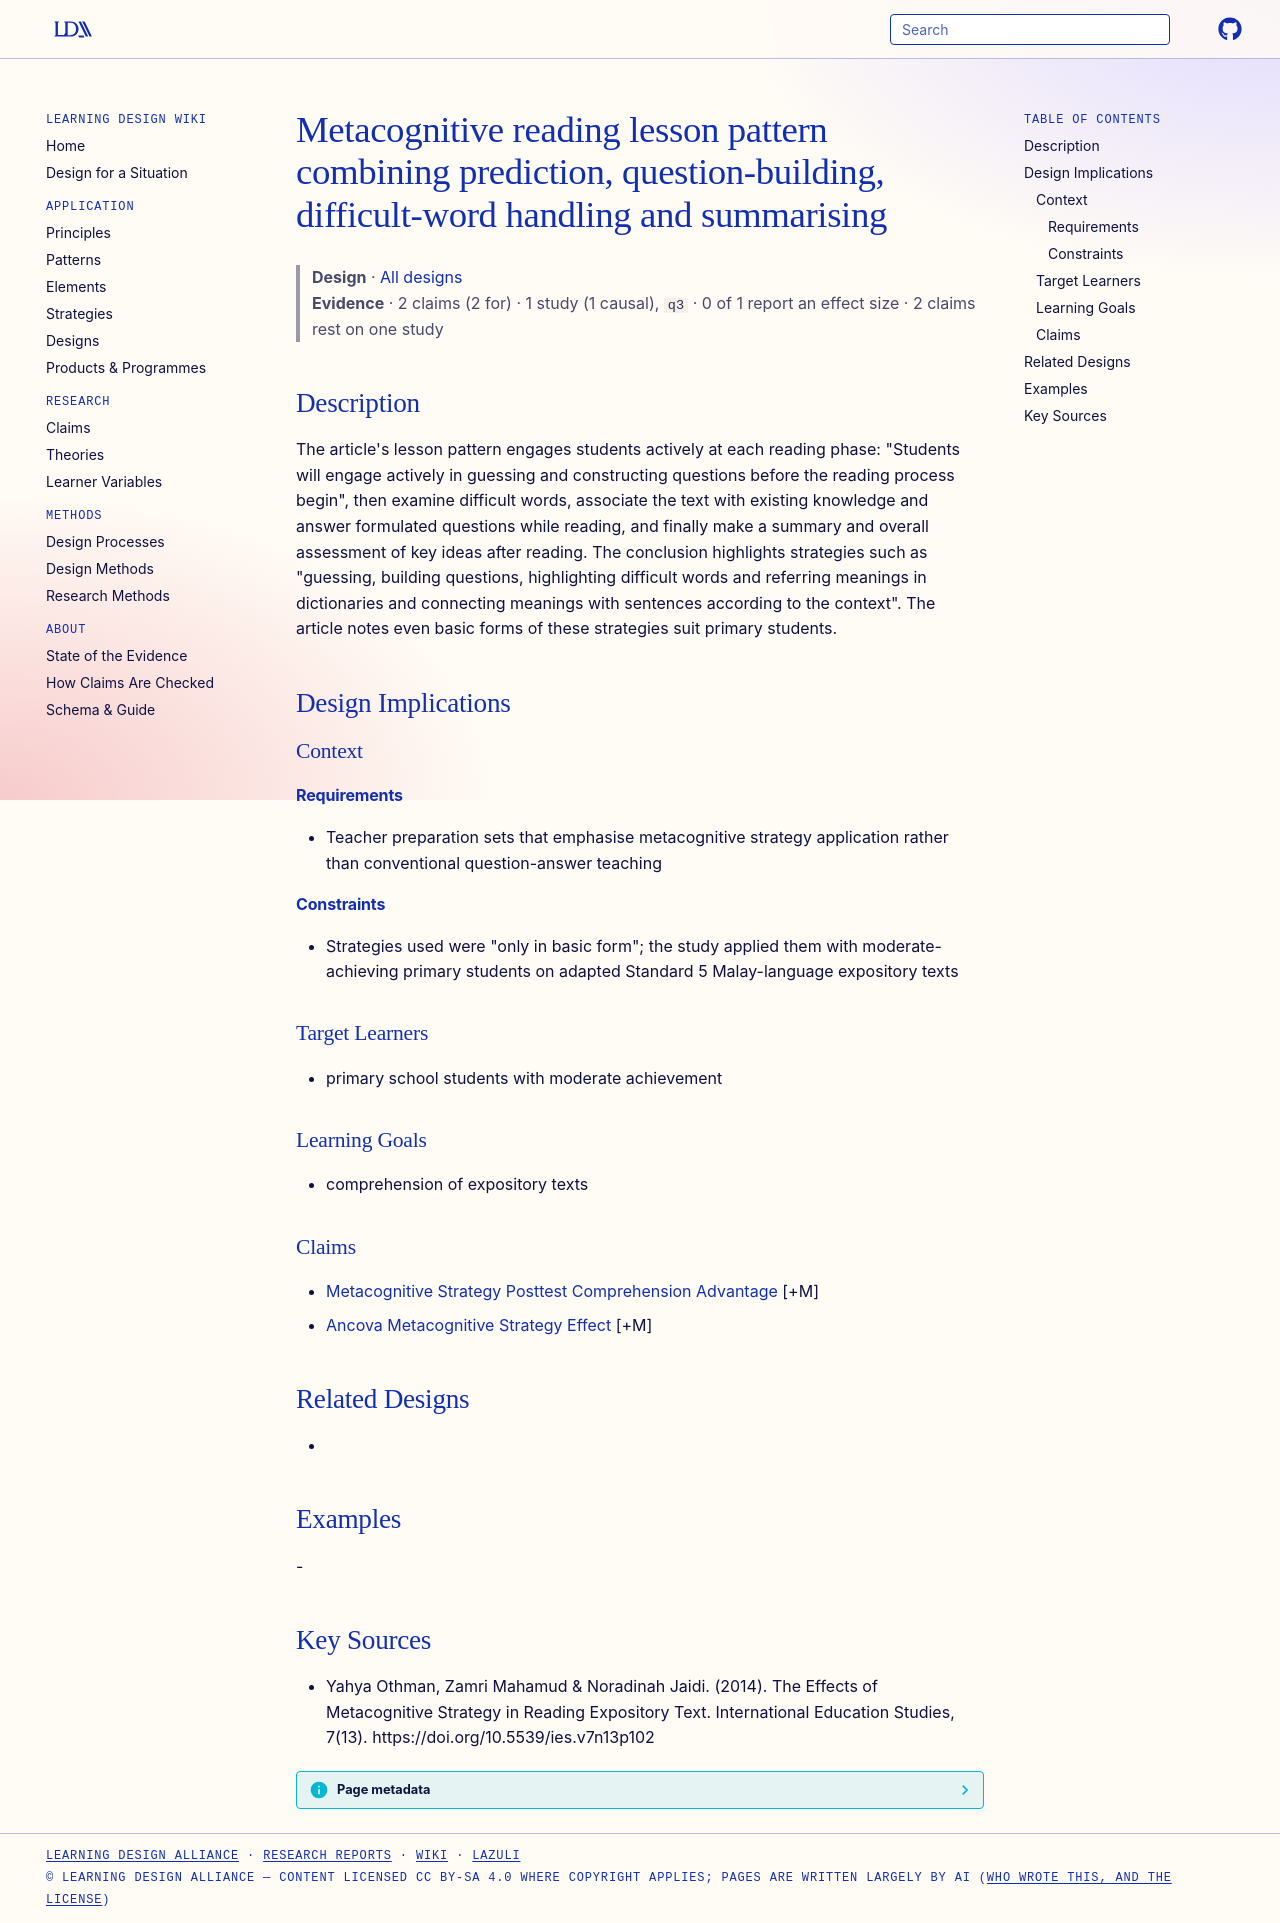

repository: Learning-Design-Alliance/learning-wiki · page: designs/metacognitive-expository-reading-lesson-pattern/index.html · generator: mkdocs

---
type: design
id: metacognitive-expository-reading-lesson-pattern
title: Metacognitive reading lesson pattern combining prediction, question-building, difficult-word handling and summarising
description: "The article's lesson pattern engages students actively at each reading phase: \"Students will engage actively in guessing and constructing questions before the reading process begin\", then examine difficult words, asso..."
status: review
generated:
  by: "process:settle-candidates"
  at: 2026-11-01
sources:
  - id: yahya-othman-2014
    resource: "https://doi.org/10.5539/ies.v7n13p102"
    title: "Yahya Othman, Zamri Mahamud & Noradinah Jaidi. (2014). The Effects of Metacognitive Strategy in Reading Expository Text. International Education Studies, 7(13). https://doi.org/10.5539/ies.v7n13p102"
    author: "Yahya Othman, Zamri Mahamud & Noradinah Jaidi"
---

# Metacognitive reading lesson pattern combining prediction, question-building, difficult-word handling and summarising

> **Design** · [All designs](index.md)
> **Evidence** · 2 claims (2 for) · 1 study (1 causal), `q3` · 0 of 1 report an effect size · 2 claims rest on one study

## Description
The article's lesson pattern engages students actively at each reading phase: "Students will engage actively in guessing and constructing questions before the reading process begin", then examine difficult words, associate the text with existing knowledge and answer formulated questions while reading, and finally make a summary and overall assessment of key ideas after reading. The conclusion highlights strategies such as "guessing, building questions, highlighting difficult words and referring meanings in dictionaries and connecting meanings with sentences according to the context". The article notes even basic forms of these strategies suit primary students.

## Design Implications

### Context
#### Requirements
- Teacher preparation sets that emphasise metacognitive strategy application rather than conventional question-answer teaching
#### Constraints
- Strategies used were "only in basic form"; the study applied them with moderate-achieving primary students on adapted Standard 5 Malay-language expository texts

### Target Learners
- primary school students with moderate achievement

### Learning Goals
- comprehension of expository texts

### Claims
- [Metacognitive Strategy Posttest Comprehension Advantage](../claims/metacognitive-strategy-posttest-comprehension-advantage.md) [+M]
- [Ancova Metacognitive Strategy Effect](../claims/ancova-metacognitive-strategy-effect.md) [+M]

## Related Designs
- 

## Examples
-

## Key Sources
- Yahya Othman, Zamri Mahamud & Noradinah Jaidi. (2014). The Effects of Metacognitive Strategy in Reading Expository Text. International Education Studies, 7(13). https://doi.org/10.5539/ies.v7n13p102
